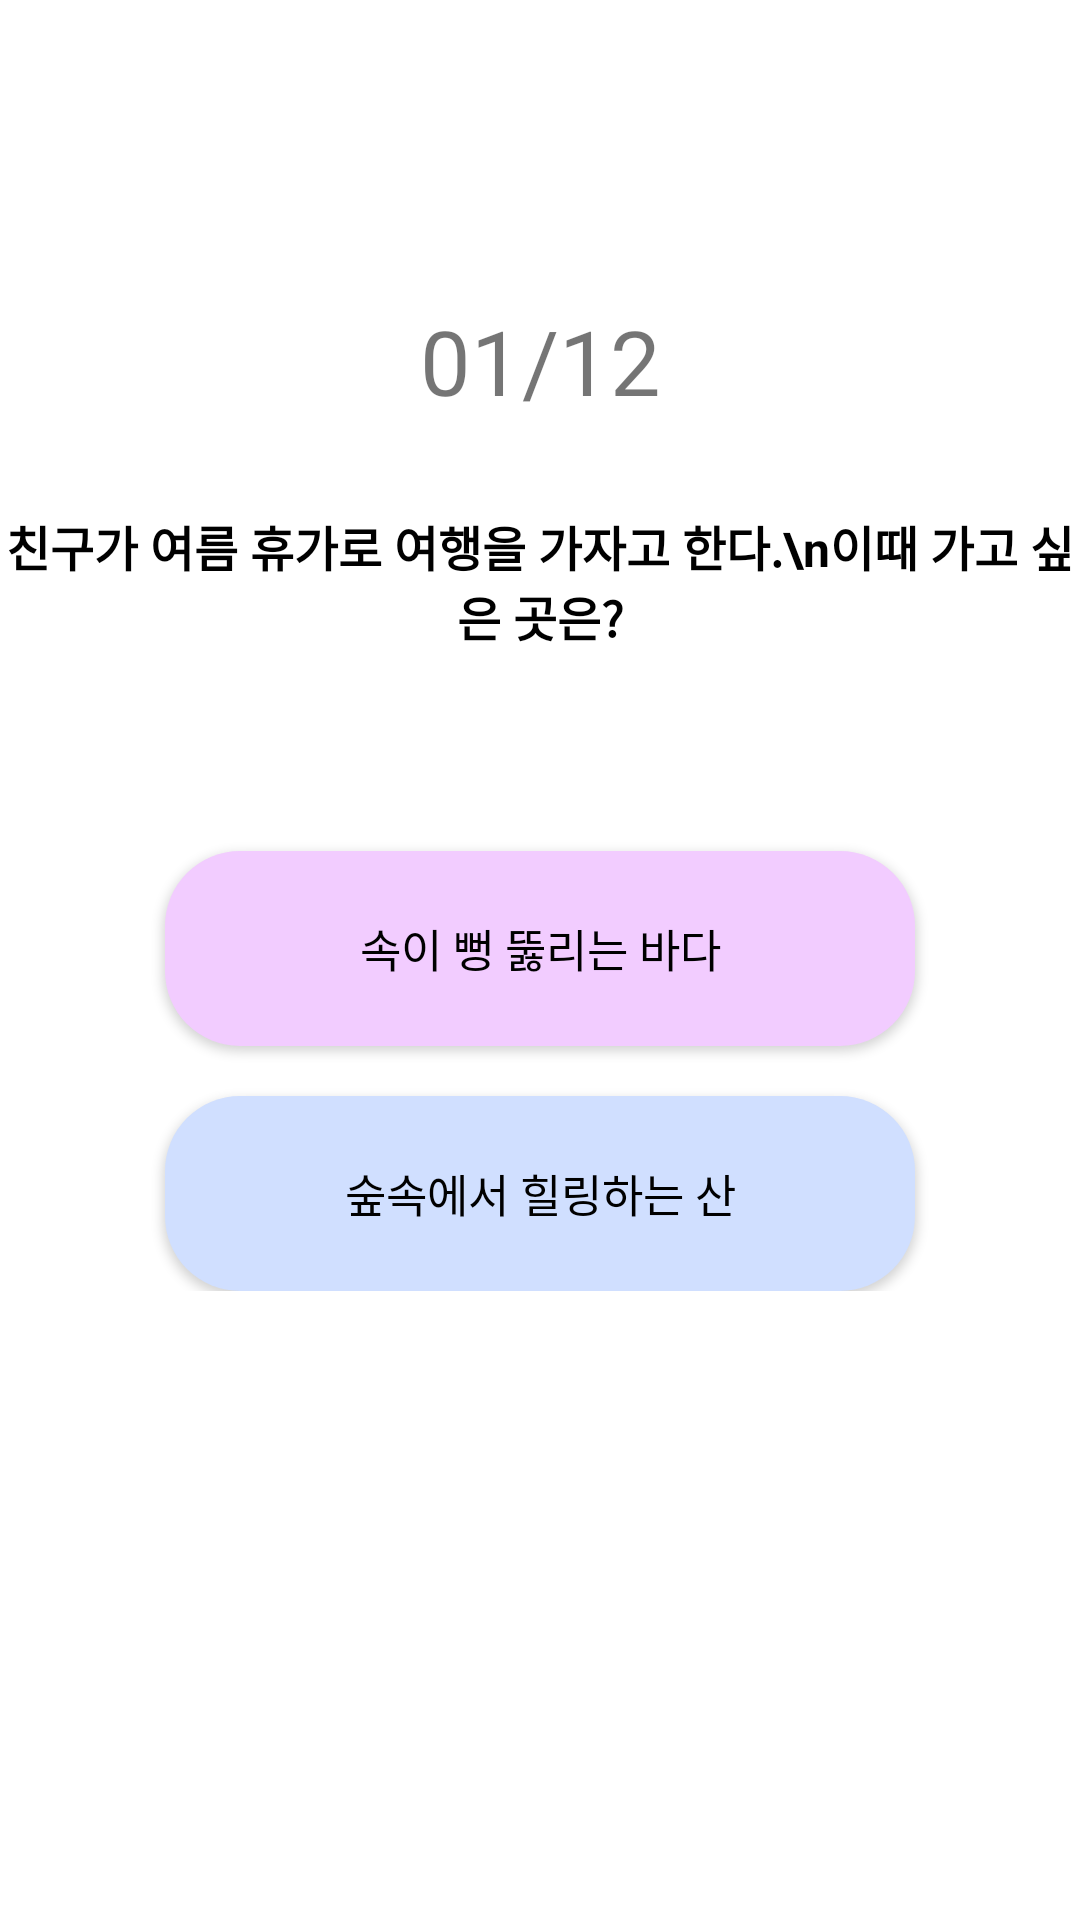

Write the Android layout XML for this screen, with the resource values it uses.
<!-- AndroidManifest.xml: application theme Theme.WENT_androidproejct -->
<!-- res/layout/activity_exams.xml -->
<?xml version="1.0" encoding="utf-8"?>
<android.support.constraint.ConstraintLayout xmlns:android="http://schemas.android.com/apk/res/android"
    xmlns:app="http://schemas.android.com/apk/res-auto"
    xmlns:tools="http://schemas.android.com/tools"
    android:layout_width="match_parent"
    android:layout_height="match_parent"
    tools:context=".ExamsActivity"
    android:orientation="horizontal">

    <LinearLayout
        android:id="@+id/linearLayout"
        android:layout_width="match_parent"
        android:layout_height="wrap_content"
        android:orientation="vertical"
        tools:ignore="MissingConstraints">

        <TextView
            android:layout_width="match_parent"
            android:layout_height="wrap_content"
            android:layout_marginTop="100dp"
            android:gravity="center"
            android:text="01/12"
            android:textSize="30dp" />

        <TextView
            android:layout_width="match_parent"
            android:layout_height="wrap_content"
            android:layout_marginTop="30dp"
            android:gravity="center"
            android:text="친구가 여름 휴가로 여행을 가자고 한다.\n이때 가고 싶은 곳은?"
            android:textColor="@color/black"
            android:textSize="16dp"
            android:textStyle="bold" />

        <Button
            android:layout_marginTop="200px"
            android:layout_width="250dp"
            android:layout_height="65dp"
            android:layout_gravity="center"
            android:background="@drawable/radius_exambtn"
            android:text="속이 뻥 뚫리는 바다"
            android:textColor="@color/black"
            android:backgroundTint="#F2CCFF"
            android:textSize="15dp"/>
        <Button
            android:layout_marginTop="50px"
            android:layout_width="250dp"
            android:layout_height="65dp"
            android:layout_gravity="center"
            android:background="@drawable/radius_exambtn"
            android:text="숲속에서 힐링하는 산"
            android:textColor="@color/black"
            android:backgroundTint="#D0DFFF"
            android:textSize="15dp"/>
    </LinearLayout>


</android.support.constraint.ConstraintLayout>
<!-- resources referenced by this layout -->
<resources>
  <!-- drawable radius_exambtn (drawable) -->
  <?xml version="1.0" encoding="utf-8"?>
  <shape xmlns:android="http://schemas.android.com/apk/res/android"
      android:shape="rectangle">
      <solid android:color="#F2CCFF" /> 
      <corners android:radius="25dp" /> 
  </shape>
  <style name="Theme.WENT_androidproejct" parent="Theme.MaterialComponents.DayNight.DarkActionBar">
          
          <item name="colorPrimary">@color/purple_500</item>
          <item name="colorPrimaryVariant">@color/purple_700</item>
          <item name="colorOnPrimary">@color/white</item>
          
          <item name="colorSecondary">@color/teal_200</item>
          <item name="colorSecondaryVariant">@color/teal_700</item>
          <item name="colorOnSecondary">@color/black</item>
          
          <item name="android:statusBarColor" tools:targetApi="l">?attr/colorPrimaryVariant</item>
          
      </style>
  <!-- not gathered from this repository: default colours our renderer supplied (Android Studio template values) -->
  <color name="purple_500">#FF6200EE</color>
  <color name="purple_700">#FF3700B3</color>
  <color name="teal_200">#FF03DAC5</color>
  <color name="teal_700">#FF018786</color>
  <color name="black">#FF000000</color>
  <color name="white">#FFFFFFFF</color>
</resources>
